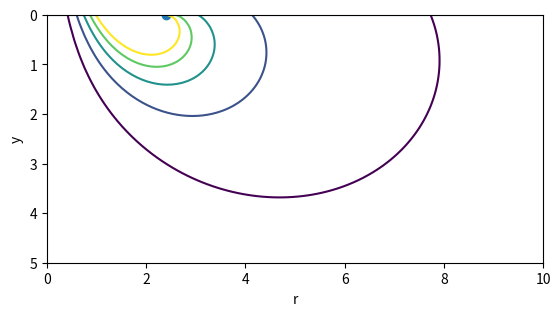

Here is the Python script that generated this plot:
import scipy.special as sp
from scipy.integrate import quad
import numpy as np
import matplotlib.pyplot as plt

def En(n, z): 
    if n <= 0:
        raise Exception("n must be greater than 0.")
    elif n == 1:
        return sp.exp1(z)
    else:
        return (np.exp(-z)-z*En(n-1,z))/(n-1)

def L(d,y,a):
    return -np.imag(En(1,(d+1j*y)*a)) + np.real(En(2, (d+1j*y)*a))/a

def integrando(nu, rplus, rminus, idxplus, idxminus, y):
    return (nu*np.sin(nu*y) + np.cos(nu*y))*sp.iv(idxminus,nu*rminus)*sp.kv(idxplus,nu*rplus)*nu/(nu**2+1)

def integral(rplus, rminus, idxplus, idxminus, y):  
    return quad(integrando, 0, a, args=(rplus, rminus, idxplus, idxminus, y))[0]        

vectorized_integral = np.vectorize(integral)

def psi(r,y):
    rplus = r*(r>c) + c*(r<c)
    rminus = r*(r<c) + c*(r>c)
    idxplus = r>c
    idxminus = r<c
    M = r*np.exp(-y)*sp.jv(idxminus,rminus)*sp.hankel1(idxplus,rplus)
    return -4*np.pi**2*1j*c*M + (-1)**idxminus * 8*c*r * ( vectorized_integral(rplus, rminus, idxplus, idxminus,y)  + L(np.abs(r-c),y,a) / (2*np.sqrt(r*c)) ) # TODO: acá agregué un paréntesis, revisar

c = sp.jn_zeros(0,1)
a = 25

r = np.linspace(0, 10, 100)
y = np.linspace(0, 5, 100)

R, Y = np.meshgrid(r,y)

plt.gca().set_aspect('equal')
cs = plt.contour(R, Y, np.real(psi(R,Y)), levels = [20, 16, 12, 8, 4][::-1])
plt.hlines(0, 0, 10)
plt.scatter([c], [0])
plt.xlabel("r")
plt.ylabel("y")
plt.gca().invert_yaxis()


plt.show()
